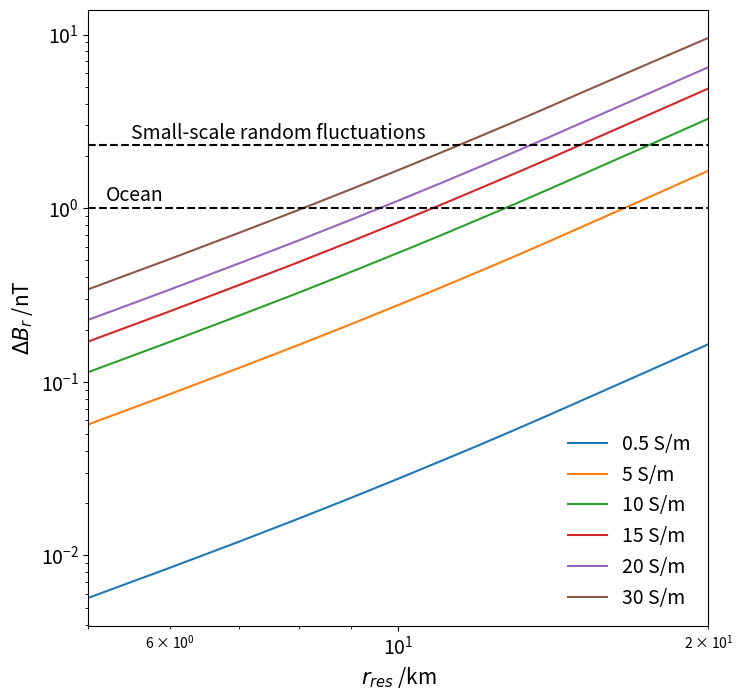
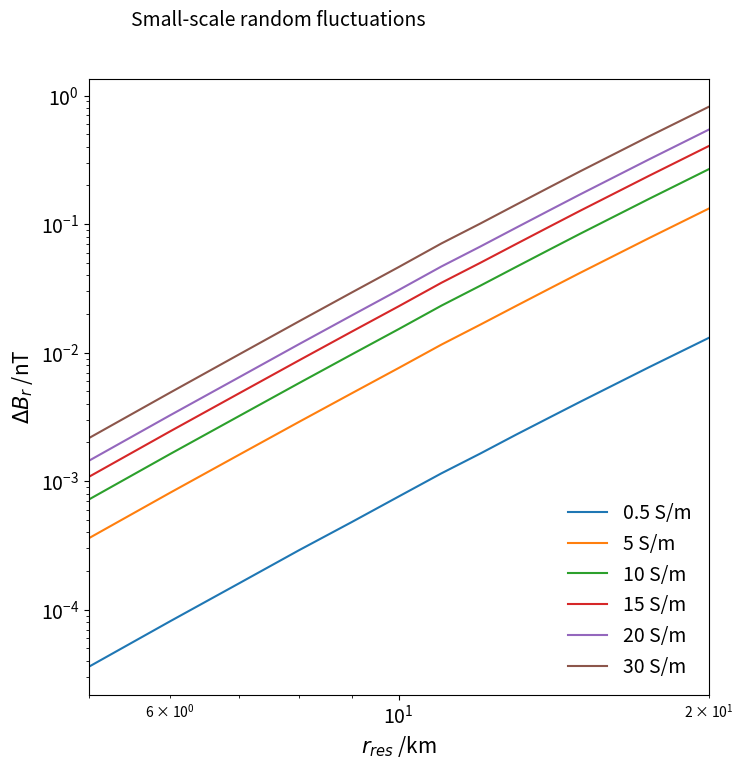

Generate these figures, in order, with matplotlib:
# -*- coding: utf-8 -*-
"""
Created on Fri Mar  3 12:22:04 2023

[redacted] """

import numpy as np
import matplotlib.pyplot as plt


##############################SURFACE RESULTS##################################


Bdiff_0 =  np.array([[0.1647, 1.6448, 3.2794, 4.8936, 6.4891, 9.5747], #20km
                    [0.1157, 1.1554, 2.3064, 3.4510, 4.5822, 6.8079], #17.5km
                    [0.0772, 0.7714, 1.5409, 2.3062, 3.0693, 4.5798], #15km
                    [0.0644, 0.6435, 1.2861, 1.9264, 2.5631,  3.8298], #14km
                    [0.0532, 0.5315, 1.0627, 1.5928, 2.1209, 3.1681], #13km
                    [0.0434, 0.4344, 0.8684, 1.3021, 1.7348, 2.5955], #12km
                    [0.0350, 0.3496, 0.6986, 1.0472, 1.3958, 2.0908], #11km
                    [0.0277, 0.2772, 0.5541, 0.8306, 1.1066, 1.6585], #10m
                    [0.0215, 0.2152, 0.4303, 0.645, 0.8599, 1.2882], #9km
                    [0.0163, 0.1631, 0.3261, 0.4891, 0.6520, 0.9773], #8km
                    [0.0120, 0.1202, 0.2405, 0.3607, 0.4808, 0.7210], #7km
                    [0.0085, 0.0850, 0.1700, 0.2550, 0.3400, 0.5099], #6km
                    [0.0057, 0.0569, 0.1138, 0.1708, 0.2277, 0.3415]]) #5km

sigma = np.array([0.5,5,10,15,20,30])
r = np.array([20, 17.5, 15, 14, 13, 12, 11, 10, 9, 8, 7, 6, 5])
fig, ax = plt.subplots(figsize=(8,8))

for i in range(len(Bdiff_0[0])):
    if i == 0:
        ax.loglog(r, Bdiff_0[:,i], label = r'{} S/m'.format(sigma[i]))
    else:
        ax.loglog(r, Bdiff_0[:,i], label = r'{} S/m'.format(int(sigma[i])))
plt.xlim(5,20)
plt.hlines(1e0, 5, 20, color = 'k', linestyle = 'dashed')
plt.hlines(2.3e0, 5, 20, color = 'k', linestyle = 'dashed')
plt.legend(frameon=False, loc = 4, fontsize = 14)
plt.tick_params(axis='both', labelsize = 14)
plt.xlabel(r'$r_{res}$ /km', fontsize=15)
plt.ylabel(r'$\Delta B_r$ /nT', fontsize = 15)
plt.text(5.2,1.1, 'Ocean',fontsize=14)
plt.text(5.5,2.5, 'Small-scale random fluctuations',fontsize=14)
plt.savefig('Bdiff_0.pdf', bbox_inches = 'tight')

##############################25 km altitude###################################

deltaB_max = np.array([[3.59379342e-05, 3.59473456e-04, 7.19148296e-04, 1.07901226e-03, 1.43905307e-03, 2.15961608e-03],
                      [8.13983838e-05, 8.14288714e-04, 1.62921847e-03, 2.44473165e-03, 3.26077053e-03, 4.89419430e-03],
                      [0.0001606,  0.00160677,  0.00321522,0.00483, 0.00644, 0.00970],
                      [0.00029, 0.00289, 0.00579, 0.00870, 0.01163, 0.01751],
                      [0.00048, 0.00482,  0.00967, 0.01455, 0.01945, 0.02933],
                      [0.00076, 0.00760, 0.01525, 0.02295, 0.03071, 0.04634], #10
                      [0.00115, 0.01154, 0.02320, 0.03495, 0.04679, 0.07069], #11
                      [0.00164, 0.01651, 0.03317, 0.04997, 0.06688,  0.10098], #12
                      [0.00230, 0.02308, 0.04641, 0.06996, 0.09369, 0.14154], #13
                      [0.00312, 0.03140, 0.06320, 0.09533, 0.12774, 0.19307], #14
                      [0.00414, 0.04174, 0.08410, 0.12695, 0.17018, 0.25727], #15
                      [0.00770, 0.07781, 0.15715, 0.23761, 0.31878, 0.48154], #17.5
                      [0.01302, 0.13202, 0.26734, 0.40477, 0.54307, 0.81760]]) #20


r_ = np.array([5,6,7,8,9,10,11,12,13,14,15,17.5,20])
fig, ax = plt.subplots(figsize=(8,8))
for i in range(len(deltaB_max[0])):
    if i == 0:
        ax.loglog(r_, deltaB_max[:,i], label = r'{} S/m'.format(sigma[i]))
    else:
        ax.loglog(r_, deltaB_max[:,i], label = r'{} S/m'.format(int(sigma[i])))
plt.xlim(5,20)
plt.hlines(5e0, 5, 20, color = 'k', linestyle = 'dashed')
plt.legend(frameon=False, loc = 4, fontsize = 14)
plt.tick_params(axis='both', labelsize = 14)
plt.xlabel(r'$r_{res}$ /km', fontsize=15)
plt.ylabel(r'$\Delta B_r$ /nT', fontsize = 15)
plt.text(5.5,3.5, 'Small-scale random fluctuations',fontsize=14)
#plt.savefig('Bdiff_25.pdf',bbox_inches='tight')